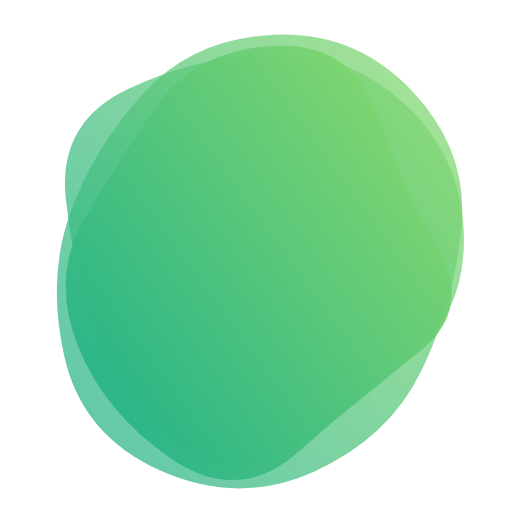
t = 0.00 s
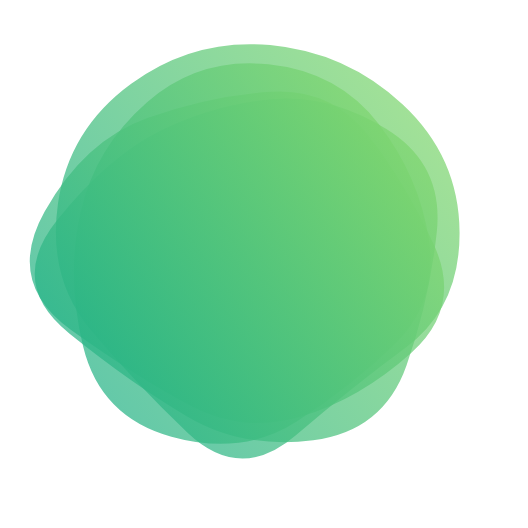
t = 1.67 s
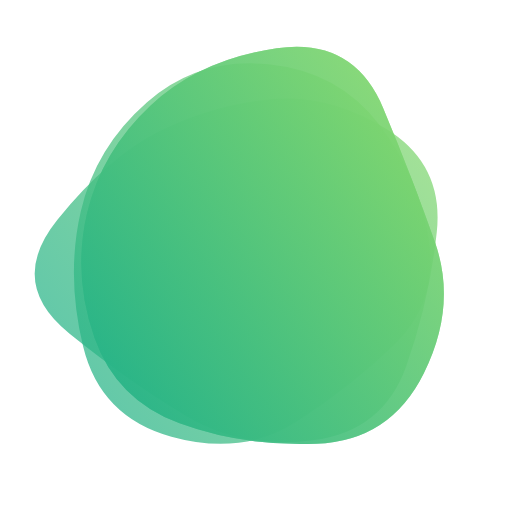
t = 3.33 s
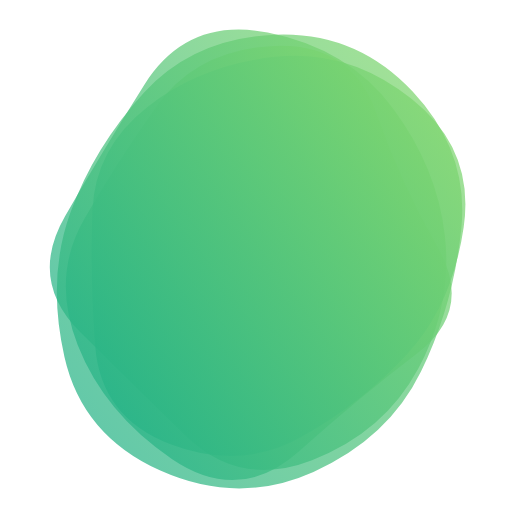
t = 5.00 s
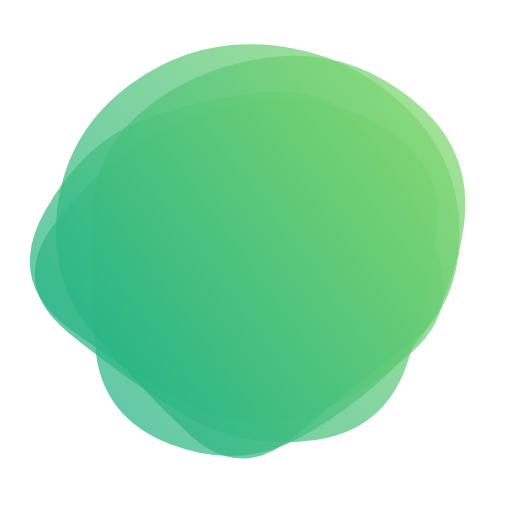
t = 6.67 s
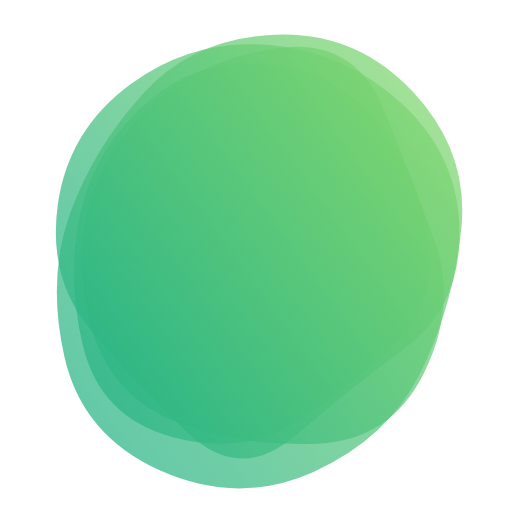
t = 8.33 s

The animated SVG that drew these frames (rendered in a browser with its animation timeline set to each time). Animation: 4 SMIL elements (animate=4); one cycle of 10.00 s, repeats indefinitely.

<svg version="1.1" xmlns="http://www.w3.org/2000/svg" viewBox="0 0 500 500" width="100%" id="blobSvg" style="opacity: 1;" transform="rotate(54)">
                        <defs>
                        <linearGradient id="gradient" x1="0%" y1="0%" x2="0%" y2="100%">
                            <stop offset="0%" style="stop-color: rgb(125, 213, 111);"></stop>
                            <stop offset="100%" style="stop-color: rgb(40, 180, 135);"></stop>
                        </linearGradient>
                        </defs>
                        
                    <path id="blob" fill="url(#gradient)" style="opacity: 0.72;"><animate attributeName="d" dur="10s" repeatCount="indefinite" values="M425.57934,323.79599Q426.22734,397.59197,355.10104,419.41516Q283.97474,441.23834,222.29242,423.00907Q160.6101,404.77979,95.49644,367.33031Q30.38277,329.88083,44.58128,255.13536Q58.77979,180.3899,99.7419,120.41159Q140.70401,60.43329,214.57221,45.49287Q288.44042,30.55246,350.61367,72.29792Q412.78692,114.04339,418.85914,182.0217Q424.93135,250,425.57934,323.79599Z;M414.53769,321.38989Q420.37096,392.77979,350.00938,405.59743Q279.64779,418.41507,213.62261,422.99375Q147.59743,427.57242,94.94338,376.434Q42.28934,325.29559,42.19191,249.67298Q42.09448,174.05036,91.48437,117.78308Q140.87426,61.5158,214.61636,47.15422Q288.35846,32.79263,348.05974,75.5158Q407.76103,118.23897,408.23272,184.11949Q408.70441,250,414.53769,321.38989Z;M433.0232,309.9192Q393.01281,369.83841,338.3352,406.40881Q283.6576,442.97921,221.7752,424.49281Q159.8928,406.0064,119.2384,358.9864Q78.584,311.9664,70.5304,246.7752Q62.4768,181.584,97.7552,114.4464Q133.0336,47.3088,206.208,64.61119Q279.3824,81.91359,342.208,100.8192Q405.0336,119.7248,439.0336,184.8624Q473.0336,250,433.0232,309.9192Z;M443.46373,322.92581Q424.06453,395.85162,352.29275,408.54192Q280.52096,421.23222,209.43547,432.55323Q138.34998,443.87423,108.93547,378.01696Q79.52096,312.15968,50.50966,239.62741Q21.49835,167.09515,80.22256,112.52096Q138.94677,57.94677,211.78709,57.03792Q284.62741,56.12906,342.97339,89.43146Q401.31936,122.73387,432.09114,186.36693Q462.86293,250,443.46373,322.92581Z;M419.06254,317.79517Q411.11118,385.59033,349.66843,425.59894Q288.22568,465.60755,228.34547,428.45831Q168.46526,391.30906,120.24124,353.19622Q72.01722,315.08338,69.86103,249.40801Q67.70483,183.73263,103.47221,120.73263Q139.23958,57.73263,215.36631,36.75347Q291.49305,15.77432,346.41495,69.35242Q401.33686,122.93051,414.17538,186.46526Q427.0139,250,419.06254,317.79517Z;M404.21696,312.89783Q400.5999,375.79567,344.18719,420.60848Q287.77447,465.42129,222.25959,438.51488Q156.7447,411.60848,114.36806,363.06382Q71.99143,314.51917,65.98083,247.80853Q59.97023,181.09788,105.72982,130.10217Q151.4894,79.10645,216.18088,77.25959Q280.87235,75.41272,335.88295,103.82341Q390.89355,132.2341,399.36378,191.11705Q407.83401,250,404.21696,312.89783Z;M425.57934,323.79599Q426.22734,397.59197,355.10104,419.41516Q283.97474,441.23834,222.29242,423.00907Q160.6101,404.77979,95.49644,367.33031Q30.38277,329.88083,44.58128,255.13536Q58.77979,180.3899,99.7419,120.41159Q140.70401,60.43329,214.57221,45.49287Q288.44042,30.55246,350.61367,72.29792Q412.78692,114.04339,418.85914,182.0217Q424.93135,250,425.57934,323.79599Z"></animate></path><path id="blob" fill="url(#gradient)" style="opacity: 0.72;"><animate attributeName="d" dur="10s" repeatCount="indefinite" values="M429,328Q437,406,362,433Q287,460,218,442Q149,424,122.5,365Q96,306,74.5,242Q53,178,94.5,115Q136,52,206.5,73Q277,94,347.5,101.5Q418,109,419.5,179.5Q421,250,429,328Z;M402.96858,305.89372Q383.43068,361.78743,330.92976,387.4658Q278.42884,413.14418,202.60721,438.39372Q126.78558,463.64325,93.53789,391.42791Q60.29021,319.21257,78.64603,256.64233Q97.00185,194.07209,128.64418,144.10813Q160.28651,94.14418,219.21534,92.06839Q278.14418,89.9926,343.5342,103.10536Q408.92421,116.21812,415.71534,183.10906Q422.50647,250,402.96858,305.89372Z;M404.21696,312.89783Q400.5999,375.79567,344.18719,420.60848Q287.77447,465.42129,222.25959,438.51488Q156.7447,411.60848,114.36806,363.06382Q71.99143,314.51917,65.98083,247.80853Q59.97023,181.09788,105.72982,130.10217Q151.4894,79.10645,216.18088,77.25959Q280.87235,75.41272,335.88295,103.82341Q390.89355,132.2341,399.36378,191.11705Q407.83401,250,404.21696,312.89783Z;M453.57191,328.53752Q437.08754,407.07503,364.57816,448.74386Q292.06878,490.41269,219.55628,459.1657Q147.04377,427.91871,108.99375,371.46874Q70.94372,315.01876,56.52814,244.52814Q42.11255,174.03752,86.02814,107.96874Q129.94372,41.89995,209.98749,31.84993Q290.03126,21.79991,346.01876,71.89683Q402.00625,121.99375,436.03126,185.99687Q470.05628,250,453.57191,328.53752Z;M428.39652,310.63781Q395.12039,371.27562,337.58607,396.3189Q280.05174,421.36219,204.00896,441.94775Q127.96619,462.5333,107.32787,385.81839Q86.68955,309.10348,96.33581,253.18955Q105.98207,197.27562,134.68904,148.26665Q163.396,99.25769,224.43929,74.05174Q285.48258,48.8458,334.83632,93.40548Q384.19006,137.96516,422.93135,193.98258Q461.67264,250,428.39652,310.63781Z;M433.0232,309.9192Q393.01281,369.83841,338.3352,406.40881Q283.6576,442.97921,221.7752,424.49281Q159.8928,406.0064,119.2384,358.9864Q78.584,311.9664,70.5304,246.7752Q62.4768,181.584,97.7552,114.4464Q133.0336,47.3088,206.208,64.61119Q279.3824,81.91359,342.208,100.8192Q405.0336,119.7248,439.0336,184.8624Q473.0336,250,433.0232,309.9192Z;M429,328Q437,406,362,433Q287,460,218,442Q149,424,122.5,365Q96,306,74.5,242Q53,178,94.5,115Q136,52,206.5,73Q277,94,347.5,101.5Q418,109,419.5,179.5Q421,250,429,328Z"></animate></path><path id="blob" fill="url(#gradient)" style="opacity: 0.72;"><animate attributeName="d" dur="10s" repeatCount="indefinite" values="M453.57191,328.53752Q437.08754,407.07503,364.57816,448.74386Q292.06878,490.41269,219.55628,459.1657Q147.04377,427.91871,108.99375,371.46874Q70.94372,315.01876,56.52814,244.52814Q42.11255,174.03752,86.02814,107.96874Q129.94372,41.89995,209.98749,31.84993Q290.03126,21.79991,346.01876,71.89683Q402.00625,121.99375,436.03126,185.99687Q470.05628,250,453.57191,328.53752Z;M404.21696,312.89783Q400.5999,375.79567,344.18719,420.60848Q287.77447,465.42129,222.25959,438.51488Q156.7447,411.60848,114.36806,363.06382Q71.99143,314.51917,65.98083,247.80853Q59.97023,181.09788,105.72982,130.10217Q151.4894,79.10645,216.18088,77.25959Q280.87235,75.41272,335.88295,103.82341Q390.89355,132.2341,399.36378,191.11705Q407.83401,250,404.21696,312.89783Z;M428.39652,310.63781Q395.12039,371.27562,337.58607,396.3189Q280.05174,421.36219,204.00896,441.94775Q127.96619,462.5333,107.32787,385.81839Q86.68955,309.10348,96.33581,253.18955Q105.98207,197.27562,134.68904,148.26665Q163.396,99.25769,224.43929,74.05174Q285.48258,48.8458,334.83632,93.40548Q384.19006,137.96516,422.93135,193.98258Q461.67264,250,428.39652,310.63781Z;M429,328Q437,406,362,433Q287,460,218,442Q149,424,122.5,365Q96,306,74.5,242Q53,178,94.5,115Q136,52,206.5,73Q277,94,347.5,101.5Q418,109,419.5,179.5Q421,250,429,328Z;M402.96858,305.89372Q383.43068,361.78743,330.92976,387.4658Q278.42884,413.14418,202.60721,438.39372Q126.78558,463.64325,93.53789,391.42791Q60.29021,319.21257,78.64603,256.64233Q97.00185,194.07209,128.64418,144.10813Q160.28651,94.14418,219.21534,92.06839Q278.14418,89.9926,343.5342,103.10536Q408.92421,116.21812,415.71534,183.10906Q422.50647,250,402.96858,305.89372Z;M414.53769,321.38989Q420.37096,392.77979,350.00938,405.59743Q279.64779,418.41507,213.62261,422.99375Q147.59743,427.57242,94.94338,376.434Q42.28934,325.29559,42.19191,249.67298Q42.09448,174.05036,91.48437,117.78308Q140.87426,61.5158,214.61636,47.15422Q288.35846,32.79263,348.05974,75.5158Q407.76103,118.23897,408.23272,184.11949Q408.70441,250,414.53769,321.38989Z;M453.57191,328.53752Q437.08754,407.07503,364.57816,448.74386Q292.06878,490.41269,219.55628,459.1657Q147.04377,427.91871,108.99375,371.46874Q70.94372,315.01876,56.52814,244.52814Q42.11255,174.03752,86.02814,107.96874Q129.94372,41.89995,209.98749,31.84993Q290.03126,21.79991,346.01876,71.89683Q402.00625,121.99375,436.03126,185.99687Q470.05628,250,453.57191,328.53752Z"></animate></path><path id="blob" fill="url(#gradient)" style="opacity: 0.72;"><animate attributeName="d" dur="10s" repeatCount="indefinite" values="M429,328Q437,406,362,433Q287,460,218,442Q149,424,122.5,365Q96,306,74.5,242Q53,178,94.5,115Q136,52,206.5,73Q277,94,347.5,101.5Q418,109,419.5,179.5Q421,250,429,328Z;M428.39652,310.63781Q395.12039,371.27562,337.58607,396.3189Q280.05174,421.36219,204.00896,441.94775Q127.96619,462.5333,107.32787,385.81839Q86.68955,309.10348,96.33581,253.18955Q105.98207,197.27562,134.68904,148.26665Q163.396,99.25769,224.43929,74.05174Q285.48258,48.8458,334.83632,93.40548Q384.19006,137.96516,422.93135,193.98258Q461.67264,250,428.39652,310.63781Z;M433.0232,309.9192Q393.01281,369.83841,338.3352,406.40881Q283.6576,442.97921,221.7752,424.49281Q159.8928,406.0064,119.2384,358.9864Q78.584,311.9664,70.5304,246.7752Q62.4768,181.584,97.7552,114.4464Q133.0336,47.3088,206.208,64.61119Q279.3824,81.91359,342.208,100.8192Q405.0336,119.7248,439.0336,184.8624Q473.0336,250,433.0232,309.9192Z;M419.06254,317.79517Q411.11118,385.59033,349.66843,425.59894Q288.22568,465.60755,228.34547,428.45831Q168.46526,391.30906,120.24124,353.19622Q72.01722,315.08338,69.86103,249.40801Q67.70483,183.73263,103.47221,120.73263Q139.23958,57.73263,215.36631,36.75347Q291.49305,15.77432,346.41495,69.35242Q401.33686,122.93051,414.17538,186.46526Q427.0139,250,419.06254,317.79517Z;M414.53769,321.38989Q420.37096,392.77979,350.00938,405.59743Q279.64779,418.41507,213.62261,422.99375Q147.59743,427.57242,94.94338,376.434Q42.28934,325.29559,42.19191,249.67298Q42.09448,174.05036,91.48437,117.78308Q140.87426,61.5158,214.61636,47.15422Q288.35846,32.79263,348.05974,75.5158Q407.76103,118.23897,408.23272,184.11949Q408.70441,250,414.53769,321.38989Z;M453.57191,328.53752Q437.08754,407.07503,364.57816,448.74386Q292.06878,490.41269,219.55628,459.1657Q147.04377,427.91871,108.99375,371.46874Q70.94372,315.01876,56.52814,244.52814Q42.11255,174.03752,86.02814,107.96874Q129.94372,41.89995,209.98749,31.84993Q290.03126,21.79991,346.01876,71.89683Q402.00625,121.99375,436.03126,185.99687Q470.05628,250,453.57191,328.53752Z;M429,328Q437,406,362,433Q287,460,218,442Q149,424,122.5,365Q96,306,74.5,242Q53,178,94.5,115Q136,52,206.5,73Q277,94,347.5,101.5Q418,109,419.5,179.5Q421,250,429,328Z"></animate></path></svg>